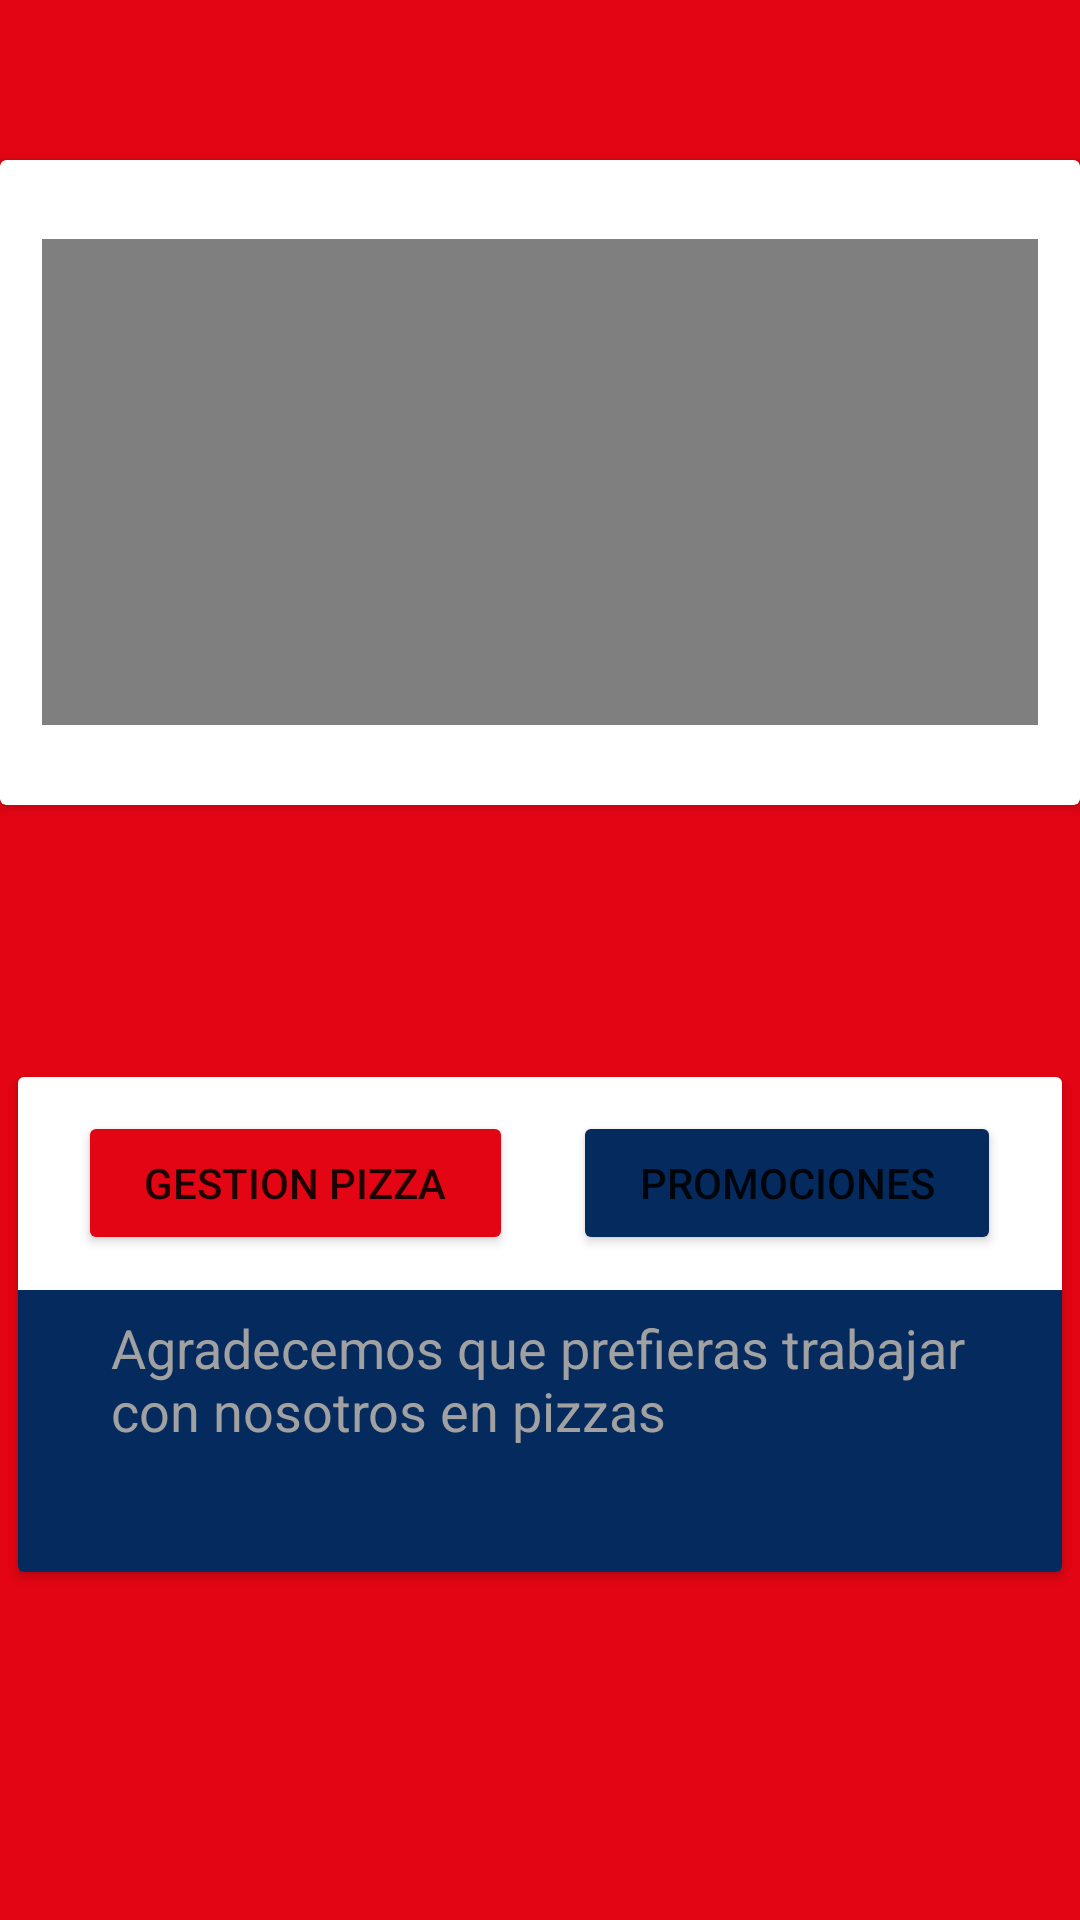

The Android layout XML behind this screen, and the referenced resources:
<!-- AndroidManifest.xml: application theme Theme.Catedra3Android -->
<!-- res/layout/activity_menu_act.xml -->
<?xml version="1.0" encoding="utf-8"?>
<androidx.constraintlayout.widget.ConstraintLayout xmlns:android="http://schemas.android.com/apk/res/android"
    xmlns:app="http://schemas.android.com/apk/res-auto"
    xmlns:tools="http://schemas.android.com/tools"
    android:layout_width="match_parent"
    android:layout_height="match_parent"
    android:background="#e30513"
    tools:context=".Menu_act" >

    <androidx.cardview.widget.CardView
        android:layout_width="360dp"
        android:layout_height="215dp"
        android:layout_marginBottom="68dp"
        app:layout_constraintBottom_toTopOf="@+id/cardView2"
        app:layout_constraintEnd_toEndOf="parent"
        app:layout_constraintHorizontal_bias="0.49"
        app:layout_constraintStart_toStartOf="parent"
        app:layout_constraintTop_toTopOf="parent"
        app:layout_constraintVertical_bias="0.702">

        <LinearLayout
            android:layout_width="332dp"
            android:layout_height="162dp"
            android:layout_gravity="center"
            android:gravity="center"
            android:orientation="vertical">

            <VideoView
                android:id="@+id/vd"
                android:layout_width="match_parent"
                android:layout_height="wrap_content" />
        </LinearLayout>
    </androidx.cardview.widget.CardView>

    <androidx.cardview.widget.CardView
        android:id="@+id/cardView2"
        android:layout_width="348dp"
        android:layout_height="165dp"
        android:layout_marginBottom="116dp"
        app:cardBackgroundColor="#042a5e"
        app:layout_constraintBottom_toBottomOf="parent"
        app:layout_constraintEnd_toEndOf="parent"
        app:layout_constraintHorizontal_bias="0.492"
        app:layout_constraintStart_toStartOf="parent">

        <LinearLayout
            android:layout_width="348dp"
            android:layout_height="71dp"
            android:layout_gravity="center|top"
            android:background="#FFFFFF"
            android:gravity="center"
            android:orientation="horizontal">

            <Space
                android:layout_width="wrap_content"
                android:layout_height="wrap_content"
                android:layout_weight="1" />

            <Button
                android:id="@+id/btnGestion"
                android:layout_width="wrap_content"
                android:layout_height="wrap_content"
                android:layout_weight="1"
                android:onClick="Firebase_act"
                android:text="Gestion pizza"
                app:backgroundTint="#E30513" />

            <Space
                android:layout_width="wrap_content"
                android:layout_height="wrap_content"
                android:layout_weight="1" />

            <Button
                android:id="@+id/btnPromociones"
                android:layout_width="wrap_content"
                android:layout_height="wrap_content"
                android:layout_weight="1"
                android:onClick="Promociones_act"
                android:text="Promociones"
                app:backgroundTint="#042a5e" />

            <Space
                android:layout_width="wrap_content"
                android:layout_height="wrap_content"
                android:layout_weight="1" />
        </LinearLayout>

        <LinearLayout
            android:layout_width="348dp"
            android:layout_height="87dp"
            android:layout_gravity="bottom|center_horizontal"
            android:gravity="center_horizontal"
            android:orientation="vertical">

            <TextView
                android:id="@+id/textView"
                android:layout_width="286dp"
                android:layout_height="wrap_content"
                android:text="Agradecemos que prefieras trabajar con nosotros en pizzas"
                android:textColor="#A1A1A1"
                android:textSize="18sp" />
        </LinearLayout>
    </androidx.cardview.widget.CardView>

</androidx.constraintlayout.widget.ConstraintLayout>
<!-- resources referenced by this layout -->
<resources>
  <style name="Theme.Catedra3Android" parent="Theme.MaterialComponents.DayNight.DarkActionBar">
          
          <item name="colorPrimary">@color/purple_500</item>
          <item name="colorPrimaryVariant">@color/purple_700</item>
          <item name="colorOnPrimary">@color/white</item>
          
          <item name="colorSecondary">@color/teal_200</item>
          <item name="colorSecondaryVariant">@color/teal_700</item>
          <item name="colorOnSecondary">@color/black</item>
          
          <item name="android:statusBarColor" tools:targetApi="l">?attr/colorPrimaryVariant</item>
          
      </style>
  <!-- not gathered from this repository: default colours our renderer supplied (Android Studio template values) -->
  <color name="purple_500">#FF6200EE</color>
  <color name="purple_700">#FF3700B3</color>
  <color name="teal_200">#FF03DAC5</color>
  <color name="teal_700">#FF018786</color>
  <color name="black">#FF000000</color>
  <color name="white">#FFFFFFFF</color>
</resources>
